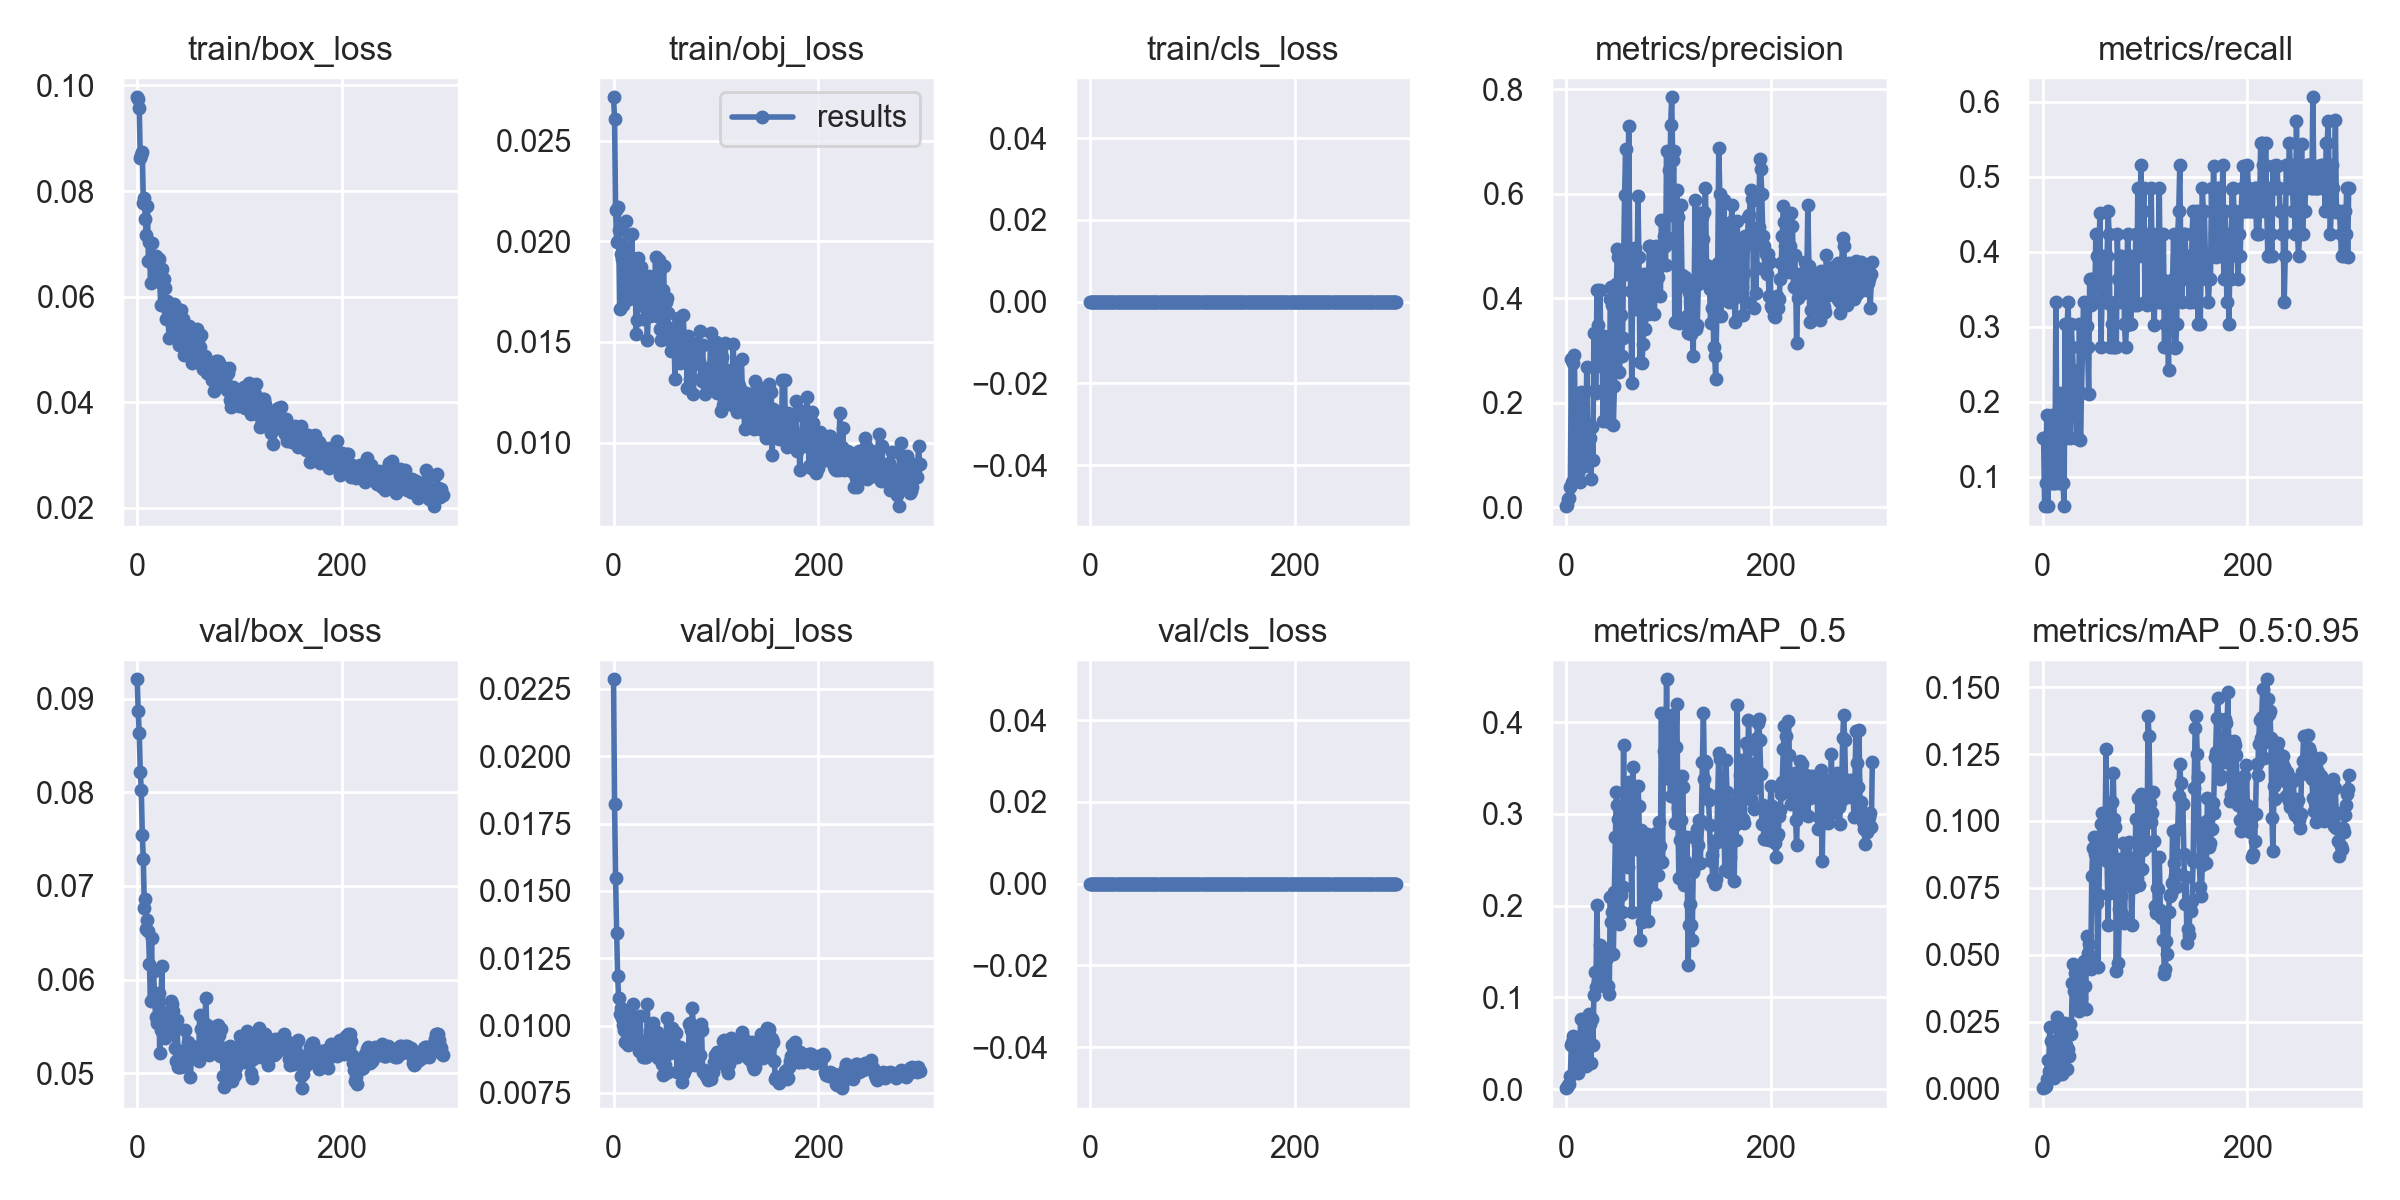

Source data for this figure (header and first rows):
epoch, train/box_loss, train/obj_loss, train/cls_loss, metrics/precision, metrics/recall, metrics/mAP_0.5, metrics/mAP_0.5:0.95, val/box_loss, val/obj_loss, val/cls_loss, x/lr0, x/lr1, x/lr2
0, 0.09777, 0.02717, 0, 0.002291, 0.1515, 0.0009216, 0.0002118, 0.09206, 0.02286, 0, 0.00076, 0.00076, 0.09316
1, 0.09747, 0.02609, 0, 0.004407, 0.1515, 0.002035, 0.0006049, 0.08864, 0.01823, 0, 0.00153, 0.00153, 0.08623
2, 0.09579, 0.02158, 0, 0.01513, 0.06061, 0.004808, 0.0006579, 0.08629, 0.01548, 0, 0.0023, 0.0023, 0.0793
3, 0.08626, 0.01999, 0, 0.01708, 0.09091, 0.005467, 0.001136, 0.08221, 0.01345, 0, 0.003069, 0.003069, 0.07237
4, 0.08675, 0.02171, 0, 0.03858, 0.1818, 0.01441, 0.003506, 0.08024, 0.01185, 0, 0.003838, 0.003838, 0.06544
5, 0.08744, 0.02058, 0, 0.2844, 0.06061, 0.04818, 0.01072, 0.07547, 0.01103, 0, 0.004607, 0.004607, 0.05851
6, 0.07764, 0.01665, 0, 0.04804, 0.1212, 0.0509, 0.006761, 0.07285, 0.01041, 0, 0.005375, 0.005375, 0.05158
7, 0.07868, 0.01939, 0, 0.277, 0.09091, 0.05793, 0.02316, 0.06765, 0.01065, 0, 0.006143, 0.006143, 0.04464
8, 0.07469, 0.01912, 0, 0.2917, 0.09091, 0.04897, 0.01797, 0.0686, 0.01026, 0, 0.006909, 0.006909, 0.03771
9, 0.07172, 0.01687, 0, 0.09375, 0.1818, 0.04777, 0.01169, 0.06537, 0.01003, 0, 0.007675, 0.007675, 0.03078
10, 0.07723, 0.01968, 0, 0.06506, 0.1515, 0.02824, 0.006411, 0.06636, 0.009843, 0, 0.008439, 0.008439, 0.02384
11, 0.06669, 0.01932, 0, 0.06652, 0.09091, 0.01779, 0.003994, 0.06518, 0.009395, 0, 0.009203, 0.009203, 0.0169
12, 0.07027, 0.02101, 0, 0.0878, 0.09091, 0.02407, 0.00473, 0.06162, 0.01026, 0, 0.009964, 0.009964, 0.009964
13, 0.06261, 0.01725, 0, 0.04757, 0.3333, 0.0325, 0.008144, 0.05767, 0.01038, 0, 0.009964, 0.009964, 0.009964
14, 0.07018, 0.01735, 0, 0.2213, 0.1212, 0.07613, 0.02673, 0.06445, 0.009258, 0, 0.009958, 0.009958, 0.009958
15, 0.06687, 0.01715, 0, 0.08794, 0.1515, 0.03521, 0.009234, 0.05796, 0.01051, 0, 0.009952, 0.009952, 0.009952
16, 0.06563, 0.01863, 0, 0.08466, 0.09091, 0.02968, 0.005396, 0.06091, 0.01021, 0, 0.009945, 0.009945, 0.009945
17, 0.06314, 0.01728, 0, 0.07962, 0.2121, 0.03567, 0.007347, 0.05821, 0.01004, 0, 0.009937, 0.009937, 0.009937
18, 0.06768, 0.02035, 0, 0.1605, 0.09091, 0.03537, 0.01513, 0.05605, 0.01015, 0, 0.009929, 0.009929, 0.009929
19, 0.06512, 0.01764, 0, 0.1035, 0.09091, 0.02558, 0.005372, 0.05533, 0.01078, 0, 0.00992, 0.00992, 0.00992
20, 0.06698, 0.01883, 0, 0.2683, 0.09091, 0.07298, 0.02261, 0.05759, 0.009646, 0, 0.009911, 0.009911, 0.009911
21, 0.06704, 0.01913, 0, 0.1333, 0.06061, 0.02904, 0.006484, 0.05861, 0.009451, 0, 0.009902, 0.009902, 0.009902
22, 0.06272, 0.01541, 0, 0.1555, 0.303, 0.08134, 0.02464, 0.05215, 0.009839, 0, 0.009892, 0.009892, 0.009892
23, 0.05844, 0.0161, 0, 0.1328, 0.1515, 0.07064, 0.01633, 0.0546, 0.009557, 0, 0.009881, 0.009881, 0.009881
24, 0.06531, 0.01917, 0, 0.05367, 0.303, 0.02827, 0.007529, 0.06144, 0.009459, 0, 0.00987, 0.00987, 0.00987
25, 0.05878, 0.01793, 0, 0.1545, 0.3333, 0.0759, 0.01483, 0.05619, 0.009053, 0, 0.009859, 0.009859, 0.009859
26, 0.06327, 0.01867, 0, 0.09118, 0.2424, 0.04846, 0.01226, 0.05646, 0.01034, 0, 0.009847, 0.009847, 0.009847
27, 0.06163, 0.01874, 0, 0.3328, 0.1512, 0.102, 0.02422, 0.05378, 0.009237, 0, 0.009834, 0.009834, 0.009834
28, 0.05578, 0.01756, 0, 0.2253, 0.303, 0.1278, 0.0203, 0.05644, 0.00914, 0, 0.009821, 0.009821, 0.009821
29, 0.0592, 0.01684, 0, 0.2193, 0.2727, 0.1114, 0.03943, 0.05455, 0.008813, 0, 0.009808, 0.009808, 0.009808
30, 0.05719, 0.01617, 0, 0.4149, 0.2424, 0.2002, 0.04646, 0.05512, 0.009165, 0, 0.009794, 0.009794, 0.009794
31, 0.05217, 0.01694, 0, 0.3483, 0.1818, 0.1182, 0.03649, 0.05484, 0.008821, 0, 0.00978, 0.00978, 0.00978
32, 0.05776, 0.01666, 0, 0.3283, 0.2121, 0.1304, 0.04326, 0.05515, 0.008821, 0, 0.009765, 0.009765, 0.009765
33, 0.0565, 0.01508, 0, 0.4166, 0.1515, 0.1567, 0.03099, 0.05771, 0.01078, 0, 0.00975, 0.00975, 0.00975
34, 0.05765, 0.01633, 0, 0.2702, 0.1515, 0.1303, 0.04534, 0.05738, 0.009386, 0, 0.009734, 0.009734, 0.009734
35, 0.05485, 0.01826, 0, 0.3094, 0.1515, 0.1285, 0.03092, 0.05668, 0.009076, 0, 0.009718, 0.009718, 0.009718
36, 0.05853, 0.01629, 0, 0.1651, 0.303, 0.138, 0.02886, 0.05488, 0.009523, 0, 0.009701, 0.009701, 0.009701
37, 0.05305, 0.01671, 0, 0.3284, 0.1484, 0.1118, 0.04002, 0.05273, 0.00977, 0, 0.009684, 0.009684, 0.009684
38, 0.0579, 0.01809, 0, 0.3028, 0.2121, 0.1125, 0.03397, 0.05133, 0.009832, 0, 0.009666, 0.009666, 0.009666
39, 0.05346, 0.01782, 0, 0.2769, 0.2727, 0.1525, 0.04589, 0.05569, 0.01008, 0, 0.009648, 0.009648, 0.009648
40, 0.05363, 0.01709, 0, 0.2156, 0.3333, 0.1429, 0.04777, 0.05065, 0.009409, 0, 0.00963, 0.00963, 0.00963
41, 0.05088, 0.01925, 0, 0.1687, 0.2727, 0.1127, 0.03855, 0.05063, 0.009669, 0, 0.009611, 0.009611, 0.009611
42, 0.05597, 0.01629, 0, 0.1631, 0.2727, 0.1031, 0.02973, 0.05154, 0.009756, 0, 0.009592, 0.009592, 0.009592
43, 0.05754, 0.01665, 0, 0.3981, 0.3007, 0.2089, 0.05713, 0.05063, 0.008806, 0, 0.009572, 0.009572, 0.009572
44, 0.05232, 0.0191, 0, 0.4217, 0.2727, 0.1823, 0.05056, 0.05127, 0.009598, 0, 0.009551, 0.009551, 0.009551
45, 0.05573, 0.01563, 0, 0.3872, 0.2107, 0.1928, 0.05396, 0.05178, 0.009208, 0, 0.009531, 0.009531, 0.009531
46, 0.04897, 0.01509, 0, 0.1578, 0.3636, 0.1468, 0.04822, 0.05201, 0.009035, 0, 0.00951, 0.00951, 0.00951
47, 0.05321, 0.01555, 0, 0.232, 0.3296, 0.2146, 0.04458, 0.05456, 0.008552, 0, 0.009488, 0.009488, 0.009488
48, 0.05146, 0.0176, 0, 0.2996, 0.3636, 0.2747, 0.07946, 0.05255, 0.008148, 0, 0.009466, 0.009466, 0.009466
49, 0.0513, 0.0188, 0, 0.4274, 0.3636, 0.3243, 0.08996, 0.05238, 0.008186, 0, 0.009443, 0.009443, 0.009443
50, 0.05124, 0.01533, 0, 0.4947, 0.3333, 0.31, 0.09389, 0.05338, 0.008526, 0, 0.009421, 0.009421, 0.009421
51, 0.05444, 0.01701, 0, 0.4781, 0.3332, 0.2948, 0.08751, 0.0516, 0.009409, 0, 0.009397, 0.009397, 0.009397
52, 0.05292, 0.01719, 0, 0.2583, 0.4242, 0.1797, 0.07303, 0.04959, 0.01029, 0, 0.009373, 0.009373, 0.009373
53, 0.0526, 0.01642, 0, 0.3678, 0.3939, 0.2116, 0.0693, 0.05178, 0.008284, 0, 0.009349, 0.009349, 0.009349
54, 0.04744, 0.01509, 0, 0.2902, 0.3636, 0.1934, 0.0454, 0.05295, 0.009047, 0, 0.009324, 0.009324, 0.009324
55, 0.05111, 0.0152, 0, 0.3243, 0.3939, 0.2199, 0.07225, 0.05242, 0.008969, 0, 0.0093, 0.0093, 0.0093
56, 0.04811, 0.01457, 0, 0.4668, 0.4511, 0.3746, 0.09426, 0.05241, 0.009563, 0, 0.009274, 0.009274, 0.009274
57, 0.04776, 0.01568, 0, 0.5981, 0.2727, 0.2551, 0.099, 0.05236, 0.009918, 0, 0.009248, 0.009248, 0.009248
58, 0.05379, 0.01524, 0, 0.6855, 0.3333, 0.3035, 0.103, 0.05251, 0.009453, 0, 0.009222, 0.009222, 0.009222
59, 0.0517, 0.01542, 0, 0.4465, 0.3939, 0.277, 0.09567, 0.05155, 0.009803, 0, 0.009195, 0.009195, 0.009195
... 240 more rows
